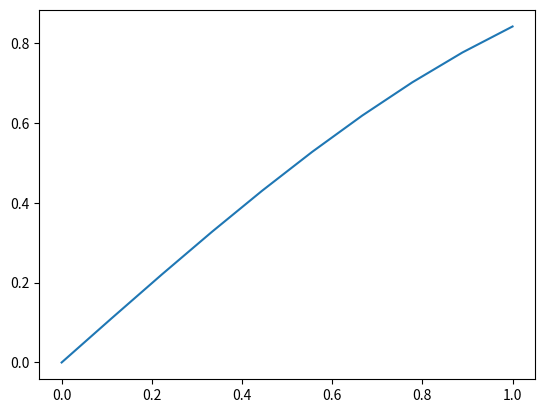

Generate this figure with matplotlib:
import numpy as np
import matplotlib.pyplot as plt

a = np.array([1,2,3,4])

print(type(a))


#a.size

#a.ndim  rank of the array

#a.shape


a[0] = 12;
c = a[0:4];
print(c)



#vector addition

u= np.array([[0],[1]])
v = np.array([[2],[1]])


print(np.dot(u.T,v))

print(u-v)

print(u+v) #element wise addidition


#mapping


x =  np.array([0,np.pi/2,np.pi])  

y=np.sin(x)   #universal function

#np.linspace


x = np.linspace(0,1 ,10)

y =np.sin(x)


plt.plot(x,y)
